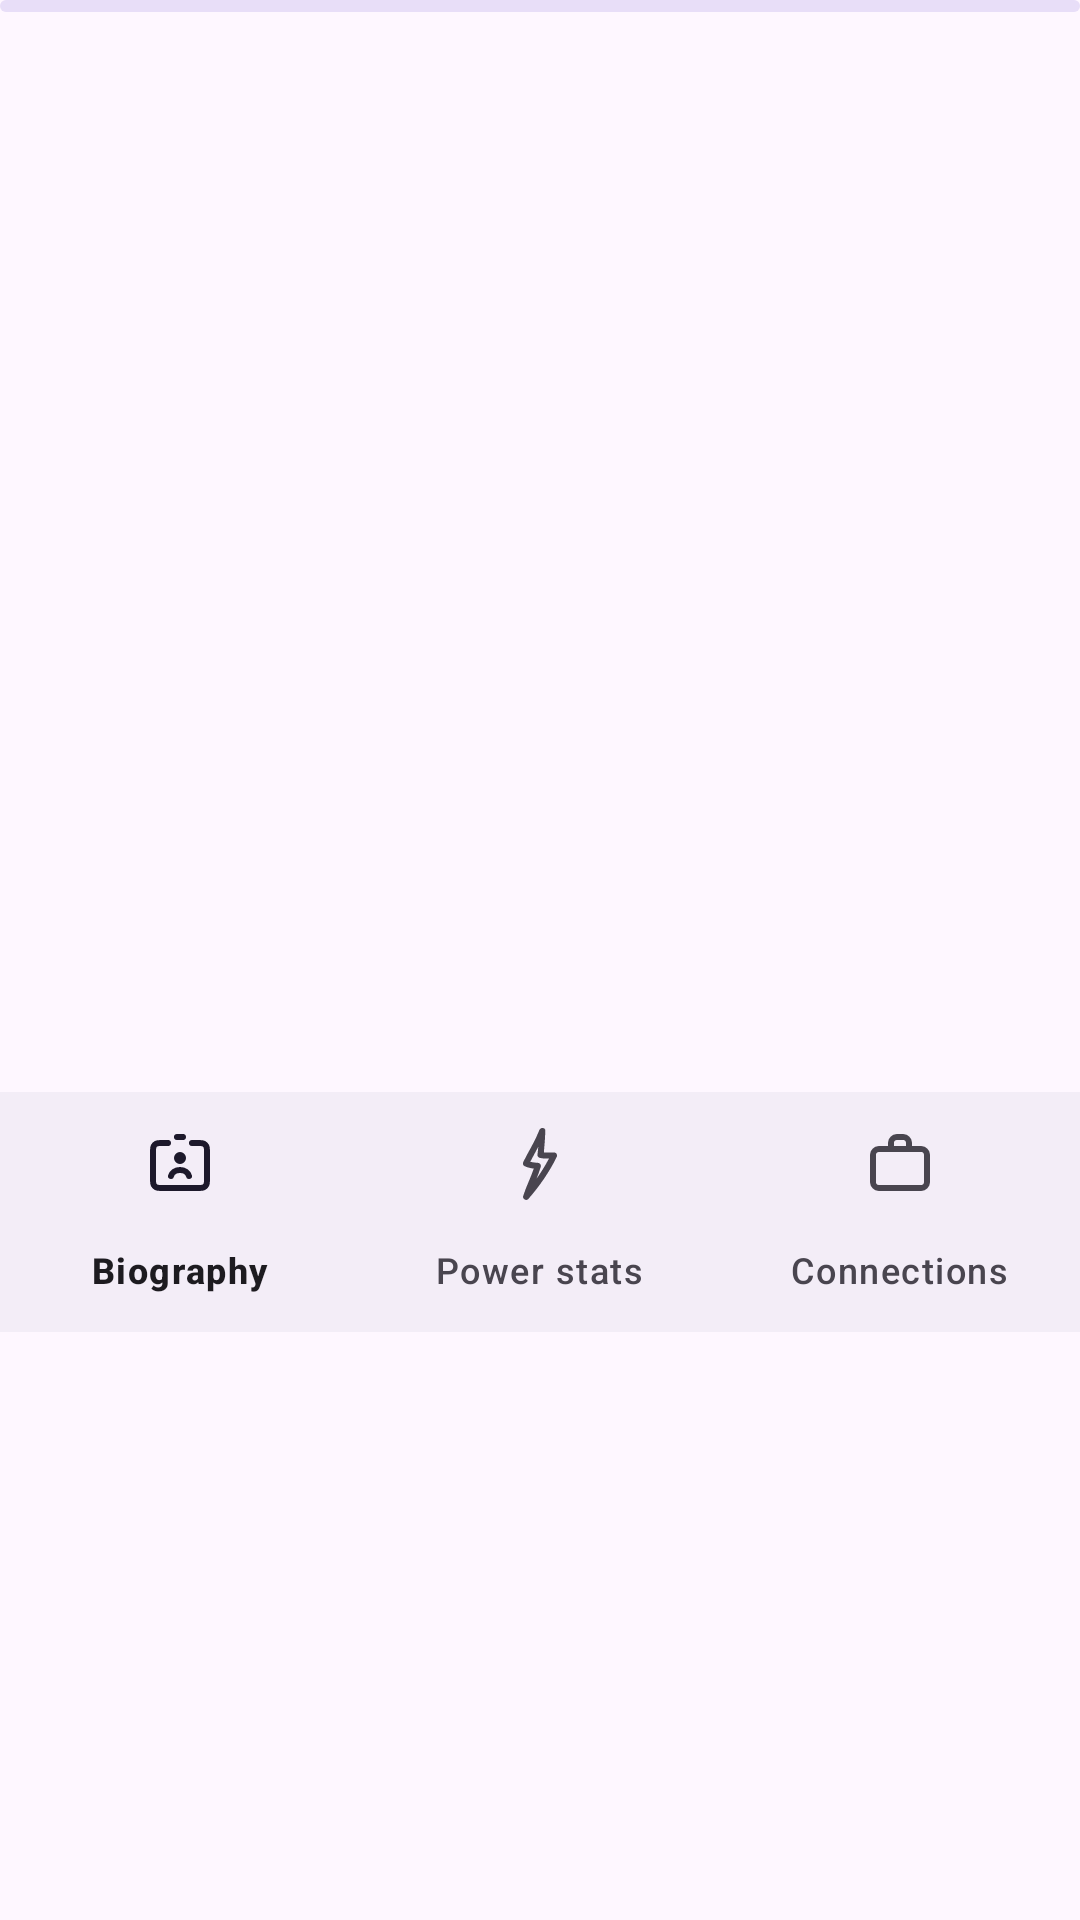

Here is an Android app screen rendered from its layout file. Give the layout XML and the strings, colors and styles it references.
<!-- AndroidManifest.xml: application theme Theme.SuperheroCards -->
<!-- res/layout/activity_detail.xml -->
<?xml version="1.0" encoding="utf-8"?>
<androidx.constraintlayout.widget.ConstraintLayout
    xmlns:android="http://schemas.android.com/apk/res/android"
    xmlns:app="http://schemas.android.com/apk/res-auto"
    xmlns:tools="http://schemas.android.com/tools"

    android:id="@+id/main"
    android:layout_width="match_parent"
    android:layout_height="match_parent"
    android:orientation="vertical"
    tools:context=".activities.DetailActivity">

    <com.google.android.material.progressindicator.LinearProgressIndicator
        android:id="@+id/progressIndicator"
        android:layout_width="match_parent"
        android:layout_height="wrap_content"
        android:indeterminate="true"
        app:layout_constraintEnd_toEndOf="parent"
        app:layout_constraintStart_toStartOf="parent"
        app:layout_constraintTop_toTopOf="parent" />

    <ImageView
        android:id="@+id/heroImageView"
        android:layout_width="match_parent"
        android:layout_height="360dp"
        android:layout_marginTop="4dp"
        android:scaleType="centerCrop"
        app:layout_constraintEnd_toEndOf="parent"
        app:layout_constraintHorizontal_bias="0.0"
        app:layout_constraintStart_toStartOf="parent"
        app:layout_constraintTop_toTopOf="parent"
        tools:ignore="ContentDescription" />

    <com.google.android.material.bottomnavigation.BottomNavigationView
        android:id="@+id/navigationBar"
        android:layout_width="match_parent"
        android:layout_height="wrap_content"
        app:layout_constraintTop_toBottomOf="@id/heroImageView"
        app:menu="@menu/menu_detail_act"
        tools:ignore="MissingConstraints" />

    <ScrollView
        android:layout_width="match_parent"
        android:layout_height="0dp"
        app:layout_constraintBottom_toBottomOf="parent"
        app:layout_constraintEnd_toEndOf="parent"
        app:layout_constraintStart_toStartOf="parent"
        app:layout_constraintTop_toBottomOf="@+id/navigationBar">

        <TextView
            android:id="@+id/infoTextView"
            android:layout_width="match_parent"
            android:layout_height="wrap_content"
            android:justificationMode="inter_word"
            android:padding="23dp"
            android:textSize="20sp"
            app:layout_constraintTop_toBottomOf="@menu/menu_detail_act"
            android:lineSpacingExtra="4dp"
            tools:text="Info" />

    </ScrollView>

</androidx.constraintlayout.widget.ConstraintLayout>
<!-- resources referenced by this layout -->
<resources>
  <style name="Theme.SuperheroCards" parent="Base.Theme.SuperheroCards" />
  <style name="Base.Theme.SuperheroCards" parent="Theme.Material3.DayNight">
          
          
      </style>
</resources>
